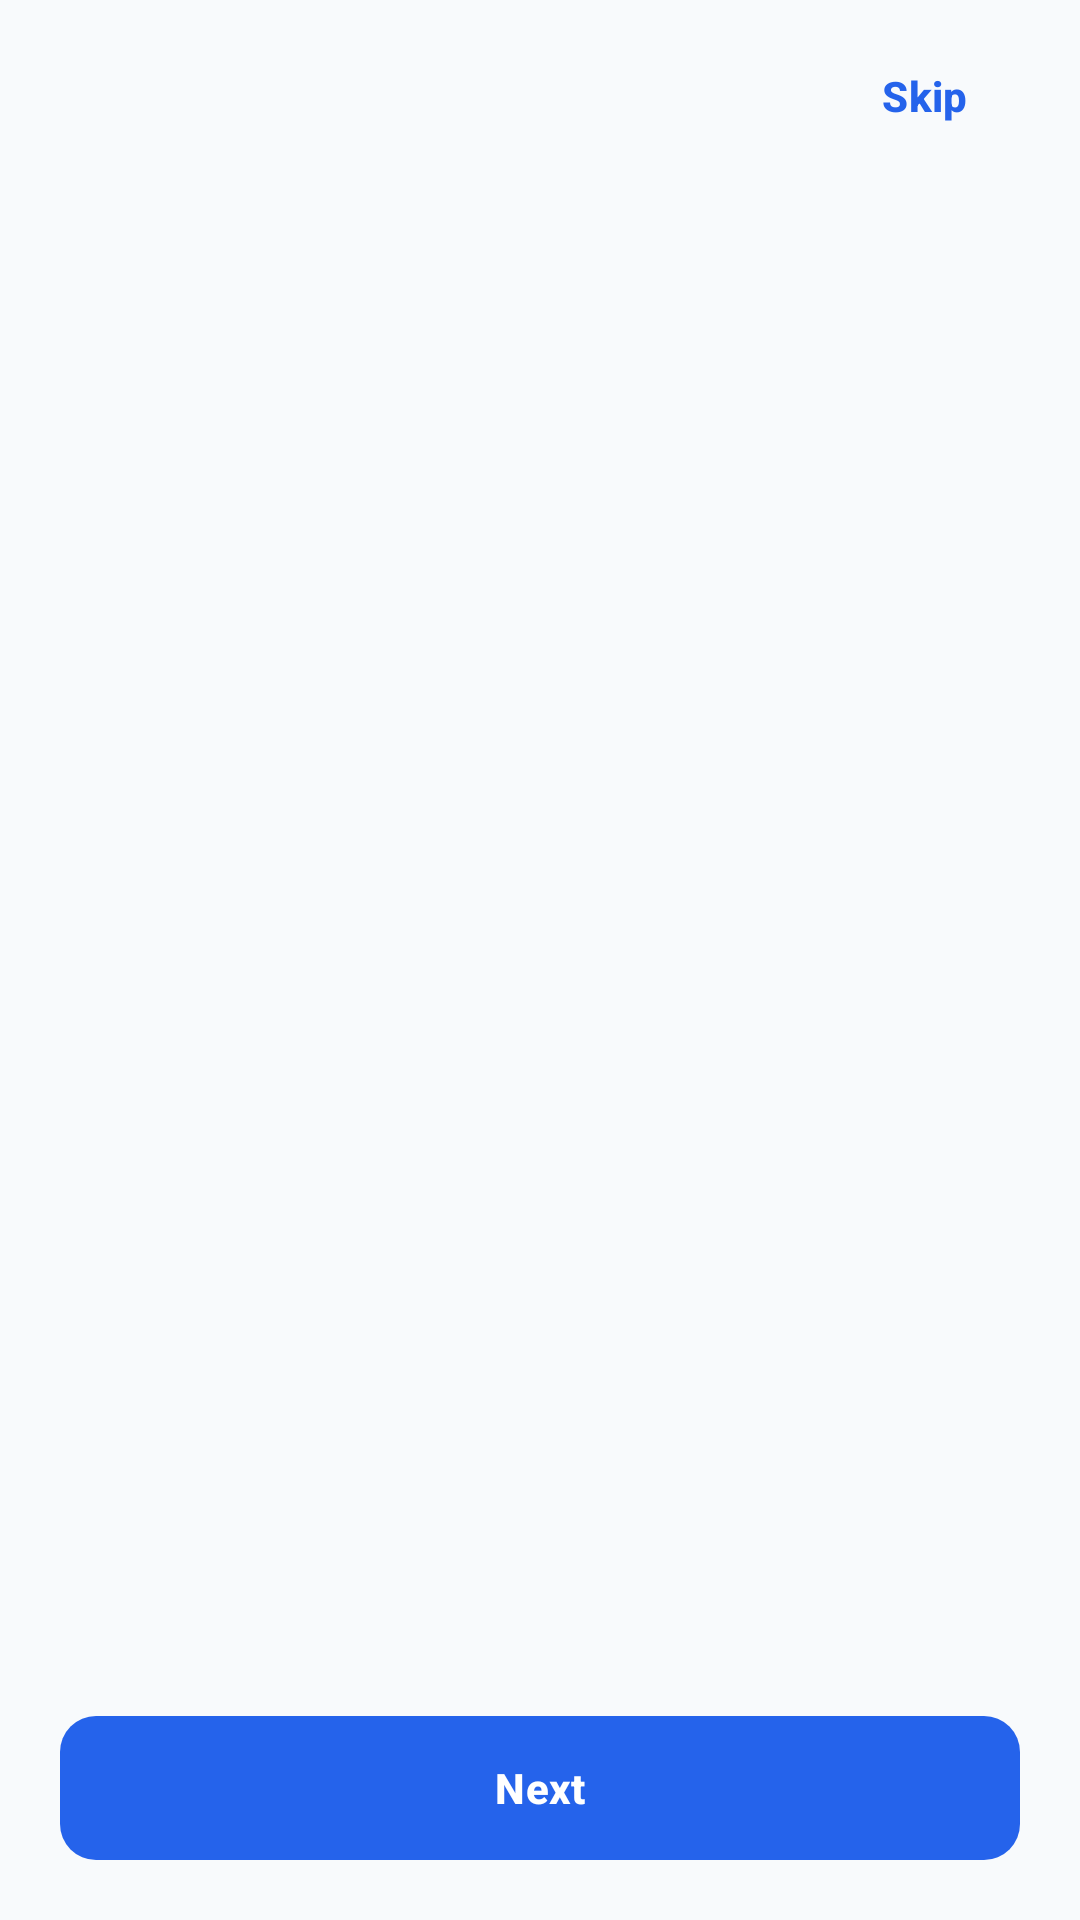

Write the Android layout XML for this screen, with the resource values it uses.
<!-- AndroidManifest.xml: application theme Theme.RideAlong -->
<!-- res/layout/activity_onboarding.xml -->
<?xml version="1.0" encoding="utf-8"?>
<LinearLayout xmlns:android="http://schemas.android.com/apk/res/android"
    android:layout_width="match_parent"
    android:layout_height="match_parent"
    android:background="@color/ra_background"
    android:fitsSystemWindows="true"
    android:orientation="vertical">

    <com.google.android.material.button.MaterialButton
        android:id="@+id/skip"
        style="@style/Widget.RideAlong.Button.Text"
        android:layout_width="wrap_content"
        android:layout_height="wrap_content"
        android:layout_gravity="end"
        android:layout_margin="@dimen/space_s"
        android:text="@string/action_skip" />

    <androidx.viewpager2.widget.ViewPager2
        android:id="@+id/pager"
        android:layout_width="match_parent"
        android:layout_height="0dp"
        android:layout_weight="1" />

    <com.google.android.material.tabs.TabLayout
        android:id="@+id/dots"
        android:layout_width="wrap_content"
        android:layout_height="24dp"
        android:layout_gravity="center_horizontal"
        android:background="@android:color/transparent"
        xmlns:app="http://schemas.android.com/apk/res-auto"
        app:tabBackground="@drawable/tab_dot"
        app:tabGravity="center"
        app:tabIndicatorHeight="0dp"
        app:tabMaxWidth="20dp"
        app:tabPaddingEnd="4dp"
        app:tabPaddingStart="4dp" />

    <com.google.android.material.button.MaterialButton
        android:id="@+id/next"
        android:layout_width="match_parent"
        android:layout_height="wrap_content"
        android:layout_margin="@dimen/screen_padding"
        android:text="@string/action_next" />
</LinearLayout>
<!-- resources referenced by this layout -->
<resources>
  <color name="ra_background">#F8FAFC</color>
  <dimen name="screen_padding">20dp</dimen>
  <dimen name="space_s">8dp</dimen>
  <string name="action_next">Next</string>
  <string name="action_skip">Skip</string>
  <color name="ra_primary">#2563EB</color>
  <color name="ra_outline_strong">#CBD5E1</color>
  <color name="ra_white">#FFFFFF</color>
  <color name="ra_primary_container">#DBEAFE</color>
  <color name="ra_on_primary_container">#1E3A8A</color>
  <color name="ra_secondary">#7C3AED</color>
  <color name="ra_secondary_container">#EDE9FE</color>
  <color name="ra_on_secondary_container">#4C1D95</color>
  <color name="ra_text">#0F172A</color>
  <color name="ra_surface">#FFFFFF</color>
  <color name="ra_surface_variant">#F1F5F9</color>
  <color name="ra_text_secondary">#475569</color>
  <color name="ra_outline">#E2E8F0</color>
  <color name="ra_error">#DC2626</color>
  <color name="ra_error_container">#FEE2E2</color>
  <style name="ShapeAppearance.RideAlong.Small" parent="ShapeAppearance.Material3.SmallComponent">
          <item name="cornerFamily">rounded</item>
          <item name="cornerSize">@dimen/radius_s</item>
      </style>
  <style name="ShapeAppearance.RideAlong.Medium" parent="ShapeAppearance.Material3.MediumComponent">
          <item name="cornerFamily">rounded</item>
          <item name="cornerSize">@dimen/radius_m</item>
      </style>
  <style name="ShapeAppearance.RideAlong.Large" parent="ShapeAppearance.Material3.LargeComponent">
          <item name="cornerFamily">rounded</item>
          <item name="cornerSize">@dimen/radius_xl</item>
      </style>
  <style name="Widget.RideAlong.Toolbar" parent="Widget.Material3.Toolbar">
          <item name="android:background">@color/ra_background</item>
          <item name="titleTextAppearance">@style/TextAppearance.RideAlong.TitleLarge</item>
      </style>
  <style name="Widget.RideAlong.Chip" parent="Widget.Material3.Chip.Filter">
          <item name="chipBackgroundColor">@color/chip_background</item>
          <item name="chipStrokeColor">@color/ra_outline</item>
      </style>
  <style name="ThemeOverlay.RideAlong.Dialog" parent="ThemeOverlay.Material3.MaterialAlertDialog">
          <item name="shapeAppearanceOverlay">@style/ShapeAppearance.RideAlong.Large</item>
          <item name="colorPrimary">@color/ra_primary</item>
      </style>
  <style name="ThemeOverlay.RideAlong.BottomSheet" parent="ThemeOverlay.Material3.BottomSheetDialog">
          <item name="bottomSheetStyle">@style/Widget.RideAlong.BottomSheet</item>
      </style>
  <style name="TextAppearance.RideAlong.BodyLarge" parent="TextAppearance.Material3.BodyLarge">
          <item name="android:textSize">16sp</item>
          <item name="android:textColor">@color/ra_text</item>
      </style>
  <style name="TextAppearance.RideAlong.Body" parent="TextAppearance.Material3.BodyMedium">
          <item name="android:textSize">14sp</item>
          <item name="android:textColor">@color/ra_text_secondary</item>
      </style>
  <style name="TextAppearance.RideAlong.Caption" parent="TextAppearance.Material3.BodySmall">
          <item name="android:textSize">12sp</item>
          <item name="android:textColor">@color/ra_text_secondary</item>
      </style>
  <dimen name="radius_s">8dp</dimen>
  <dimen name="radius_m">12dp</dimen>
  <dimen name="radius_xl">24dp</dimen>
  <dimen name="stroke">1dp</dimen>
  <dimen name="card_elevation">0dp</dimen>
  <dimen name="button_height">48dp</dimen>
  <dimen name="space_l">16dp</dimen>
  <style name="Widget.RideAlong.BottomNav.Indicator" parent="Widget.Material3.BottomNavigationView.ActiveIndicator">
          <item name="android:color">@color/ra_primary_container</item>
      </style>
  <style name="Widget.RideAlong.BottomSheet" parent="Widget.Material3.BottomSheet">
          <item name="shapeAppearance">@style/ShapeAppearance.RideAlong.Large</item>
          <item name="backgroundTint">@color/ra_surface</item>
      </style>
</resources>
